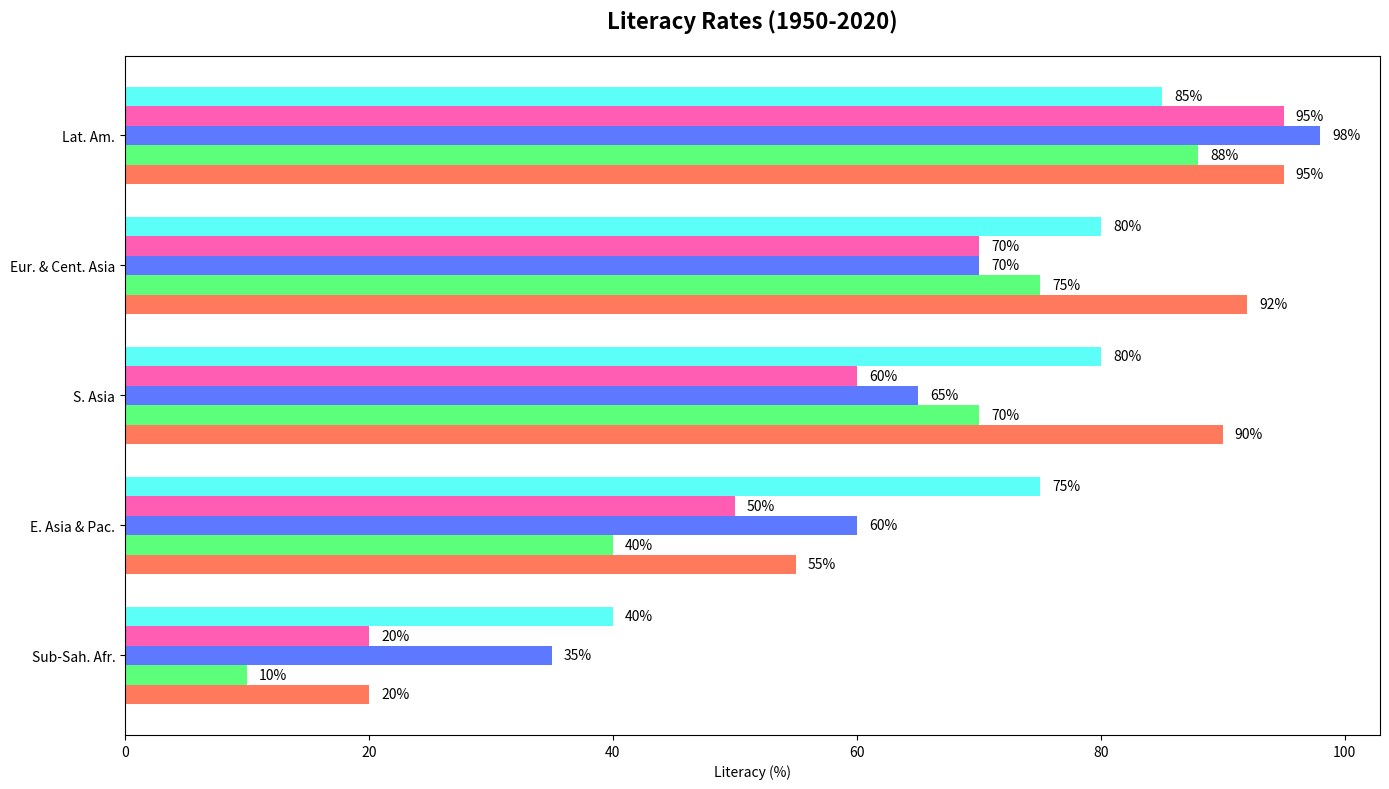

Generate this figure with matplotlib:
import matplotlib.pyplot as plt
import numpy as np

regions = ['Sub-Sah. Afr.', 'S. Asia', 'Lat. Am.', 
           'E. Asia & Pac.', 'Eur. & Cent. Asia']
years = [1950, 1970, 1990, 2010, 2020]

literacy_rates = {
    'Sub-Sah. Afr.': [20, 10, 70, 60, 40],
    'S. Asia': [55, 70, 35, 20, 80],
    'Lat. Am.': [92, 75, 65, 50, 85],
    'E. Asia & Pac.': [90, 40, 60, 95, 75],
    'Eur. & Cent. Asia': [95, 88, 98, 70, 80]
}

fig, ax = plt.subplots(figsize=(14, 8))
colors = ['#FF5733', '#33FF57', '#3357FF', '#FF33A1', '#33FFF5']

for i, year in enumerate(years):
    rates = [literacy_rates[region][i] for region in regions]
    sorted_indices = np.argsort(rates)
    
    sorted_rates = [rates[idx] for idx in sorted_indices]
    sorted_regions = [regions[idx] for idx in sorted_indices]

    y_positions = np.arange(len(sorted_regions)) + (i * 0.15)
    bars = ax.barh(y_positions, sorted_rates, height=0.15, color=colors[i], alpha=0.8)

    for bar in bars:
        ax.text(bar.get_width() + 1, bar.get_y() + bar.get_height()/2,
                f'{bar.get_width()}%', va='center', ha='left', fontsize=10)

ax.set_yticks(np.arange(len(regions)) + 0.3)
ax.set_yticklabels(sorted_regions)
ax.set_xlabel('Literacy (%)')
ax.set_title('Literacy Rates (1950-2020)', fontsize=16, fontweight='bold', pad=20)

plt.tight_layout()
plt.show()
